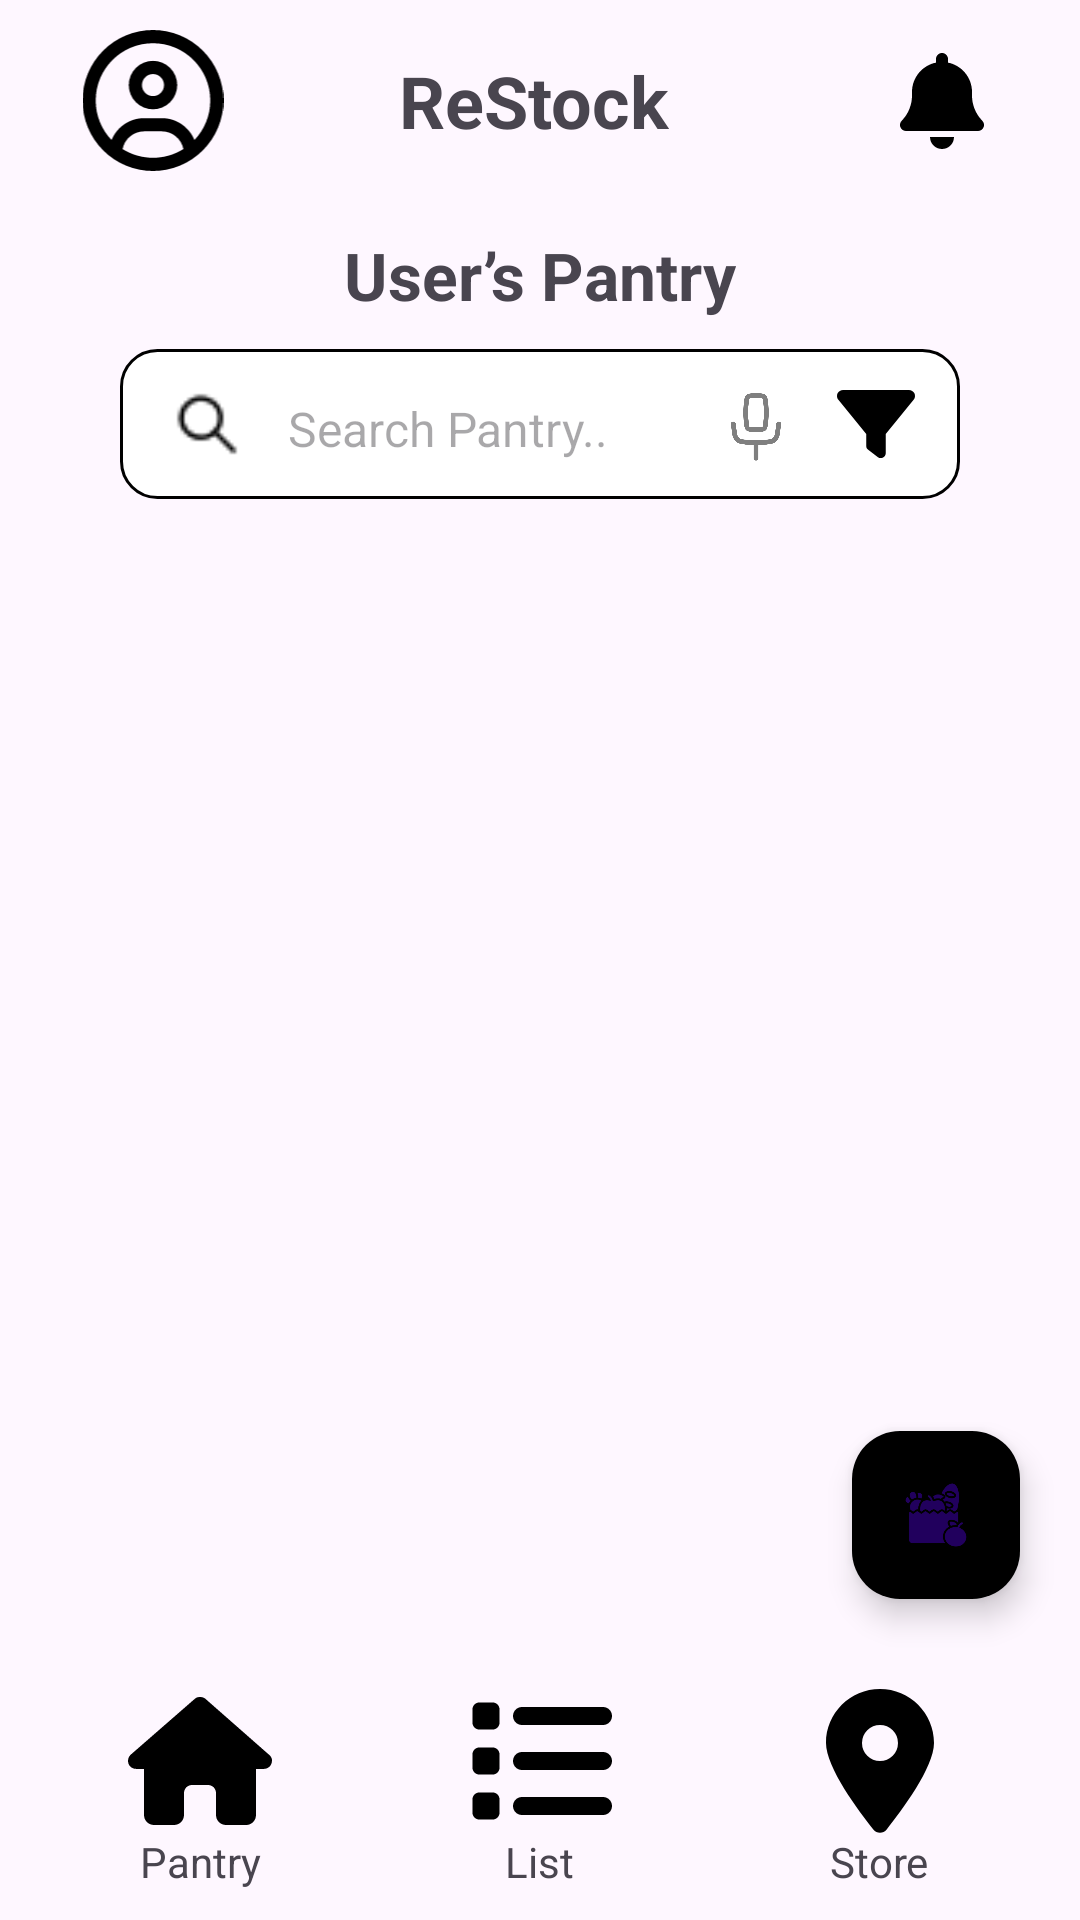

This screen was rendered from an Android layout file. Write that file and the resources it references.
<!-- AndroidManifest.xml: application theme Theme.Restock -->
<!-- res/layout/pantry_fragment.xml -->
<?xml version="1.0" encoding="utf-8"?>
<androidx.constraintlayout.widget.ConstraintLayout xmlns:android="http://schemas.android.com/apk/res/android"
    xmlns:app="http://schemas.android.com/apk/res-auto"
    android:layout_width="match_parent"
    android:layout_height="match_parent"
    xmlns:tools="http://schemas.android.com/tools">

    
    <include layout="@layout/fragment_header"
        android:id="@+id/header_navigation"
        android:layout_width="match_parent"
        android:layout_height="wrap_content"
        app:layout_constraintTop_toTopOf="parent"
        app:layout_constraintStart_toStartOf="parent"
        app:layout_constraintEnd_toEndOf="parent"/>

    
    <View
        android:layout_width="match_parent"
        android:layout_height="1dp"
        android:background="@color/grey"
        app:layout_constraintTop_toBottomOf="@id/header_navigation"
        app:layout_constraintStart_toStartOf="parent"
        app:layout_constraintEnd_toEndOf="parent"/>

    
    <TextView
        android:id="@+id/pantry_title"
        android:layout_width="wrap_content"
        android:layout_height="wrap_content"
        android:text="@string/pantry_title"
        android:textSize="22sp"
        android:textStyle="bold"
        app:layout_constraintTop_toBottomOf="@id/header_navigation"
        app:layout_constraintStart_toStartOf="parent"
        app:layout_constraintEnd_toEndOf="parent"
        android:layout_marginTop="10dp"/>

    
    <LinearLayout
        android:id="@+id/search_bar"
        android:layout_width="match_parent"
        android:layout_height="50dp"
        android:background="@drawable/custom_search_bar"
        android:orientation="horizontal"
        android:padding="12dp"
        app:layout_constraintTop_toBottomOf="@id/pantry_title"
        app:layout_constraintStart_toStartOf="parent"
        app:layout_constraintEnd_toEndOf="parent"
        android:layout_marginHorizontal="40dp"
        android:layout_marginTop="10dp"
        android:layout_marginBottom="10dp"
        android:gravity="center_vertical">

        <ImageView
            android:id="@+id/search_icon"
            android:layout_width="34dp"
            android:layout_height="match_parent"
            android:contentDescription="@string/search_icon_desc"
            android:src="@drawable/ic_search" />

        <EditText
            android:id="@+id/search_input"
            android:layout_width="0dp"
            android:layout_height="48dp"
            android:layout_weight="1"
            android:hint="@string/search_hint"
            android:paddingHorizontal="10dp"
            android:textSize="16sp"
            android:textColor="@color/black"
            android:inputType="text"
            android:autofillHints="search"
            android:gravity="center_vertical"/>

        <ImageView
            android:id="@+id/mic_icon"
            android:layout_width="32dp"
            android:layout_height="match_parent"
            android:contentDescription="@string/mic_icon_desc"
            android:src="@drawable/ic_mic"
            android:layout_marginStart="8dp" />

        <ImageView
            android:id="@+id/sort_icon"
            android:layout_width="32dp"
            android:layout_height="match_parent"
            android:src="@drawable/ic_filter"
            android:contentDescription="@string/filter_icon_desc"
            android:layout_marginStart="8dp" />
    </LinearLayout>

    
    <androidx.recyclerview.widget.RecyclerView
        android:id="@+id/pantryRecyclerView"
        android:layout_width="match_parent"
        android:layout_height="0dp"
        app:layout_constraintTop_toBottomOf="@id/search_bar"
        app:layout_constraintBottom_toTopOf="@id/footer_navigation"
        app:layout_constraintStart_toStartOf="parent"
        app:layout_constraintEnd_toEndOf="parent"
        tools:listitem="@layout/pantry_item"/>

    
    <View
        android:id="@+id/footer_divider"
        android:layout_width="match_parent"
        android:layout_height="1dp"
        android:background="@color/grey"
        app:layout_constraintBottom_toTopOf="@id/footer_navigation"
        app:layout_constraintStart_toStartOf="parent"
        app:layout_constraintEnd_toEndOf="parent"/>

    
    <include
        layout="@layout/fragment_footer"
        android:id="@+id/footer_navigation"
        android:layout_width="match_parent"
        android:layout_height="wrap_content"
        app:layout_constraintBottom_toBottomOf="parent"
        app:layout_constraintStart_toStartOf="parent"
        app:layout_constraintEnd_toEndOf="parent"/>

    
    <com.google.android.material.floatingactionbutton.FloatingActionButton
        android:id="@+id/add_button"
        android:layout_width="wrap_content"
        android:layout_height="wrap_content"
        app:layout_constraintBottom_toTopOf="@id/footer_navigation"
        app:layout_constraintEnd_toEndOf="parent"
        android:layout_marginEnd="20dp"
        android:layout_marginBottom="20dp"
        android:contentDescription="@string/add_item"
        android:src="@drawable/restock_logo2"
        android:backgroundTint="@color/light_grey"
        />

</androidx.constraintlayout.widget.ConstraintLayout>
<!-- res/layout/fragment_header.xml (included above) -->
<?xml version="1.0" encoding="utf-8"?>
<FrameLayout xmlns:android="http://schemas.android.com/apk/res/android"
    xmlns:app="http://schemas.android.com/apk/res-auto"
    xmlns:tools="http://schemas.android.com/tools"
    android:layout_width="match_parent"
    android:layout_height="wrap_content"
    tools:context=".HeaderFragment">

    <androidx.appcompat.widget.Toolbar
        android:id="@+id/toolbar"
        android:layout_width="match_parent"
        android:layout_height="wrap_content"
        android:padding="10dp"
        app:popupTheme="@style/ThemeOverlay.AppCompat.Light"
        app:title="">

        <androidx.constraintlayout.widget.ConstraintLayout
            android:layout_width="match_parent"
            android:layout_height="wrap_content">

            
            <ImageView
                android:id="@+id/profile_icon"
                android:layout_width="50dp"
                android:layout_height="47dp"
                android:src="@drawable/header_ic_user"
                android:contentDescription="@string/profile_icon_desc"
                app:layout_constraintStart_toStartOf="parent"
                app:layout_constraintTop_toTopOf="parent"
                app:layout_constraintBottom_toBottomOf="parent"
                android:layout_marginStart="10dp"/>

            
            <TextView
                android:id="@+id/logo_text"
                android:layout_width="wrap_content"
                android:layout_height="wrap_content"
                android:text="@string/app_name"
                android:textSize="24sp"
                android:textStyle="bold"
                app:layout_constraintStart_toStartOf="parent"
                app:layout_constraintEnd_toEndOf="parent"
                app:layout_constraintTop_toTopOf="parent"
                app:layout_constraintBottom_toBottomOf="parent"/>

            
            <ImageView
                android:id="@+id/notification_icon"
                android:layout_width="32dp"
                android:layout_height="32dp"
                android:src="@drawable/header_ic_bell"
                android:contentDescription="@string/notification_desc"
                app:layout_constraintEnd_toEndOf="parent"
                android:layout_marginEnd="10dp"
                app:layout_constraintTop_toTopOf="parent"
                app:layout_constraintBottom_toBottomOf="parent"/>

        </androidx.constraintlayout.widget.ConstraintLayout>
    </androidx.appcompat.widget.Toolbar>

</FrameLayout>
<!-- res/layout/pantry_item.xml (included above) -->
<FrameLayout xmlns:android="http://schemas.android.com/apk/res/android"
    android:layout_width="match_parent"
    android:layout_height="wrap_content"
    xmlns:app="http://schemas.android.com/apk/res-auto">

    
    <LinearLayout
        android:layout_width="match_parent"
        android:layout_height="wrap_content"
        android:orientation="horizontal"
        android:padding="12dp"
        android:gravity="center_vertical"
        android:background="?attr/selectableItemBackground">

        <ImageView
            android:id="@+id/item_image"
            android:layout_width="44dp"
            android:layout_height="44dp"
            android:scaleType="centerCrop"
            android:src="@drawable/img_placeholder"
            android:contentDescription="@string/item_img_desc"/>

        <LinearLayout
            android:layout_width="0dp"
            android:layout_height="wrap_content"
            android:layout_weight="1"
            android:orientation="vertical"
            android:layout_marginStart="12dp">

            <TextView
                android:id="@+id/item_name"
                android:layout_width="wrap_content"
                android:layout_height="wrap_content"
                android:text="@string/item_name_example"
                android:textSize="18sp"
                android:textStyle="bold"
                app:drawableEndCompat="@drawable/barcode_ic"
                android:drawablePadding="6dp"
                android:visibility="visible" />

            <TextView
                android:id="@+id/item_expiration_date"
                android:layout_width="wrap_content"
                android:layout_height="wrap_content"
                android:text="@string/item_expiration_date_example"
                android:textSize="12sp"
                android:textColor="?android:textColorSecondary"
                android:layout_marginTop="4dp"/>
        </LinearLayout>

        <LinearLayout
            android:layout_width="wrap_content"
            android:layout_height="wrap_content"
            android:orientation="vertical"
            android:gravity="end"
            android:layout_marginStart="16dp"
            android:layout_marginEnd="22dp">

            <TextView
                android:id="@+id/item_quantity"
                android:layout_width="wrap_content"
                android:layout_height="wrap_content"
                android:text="@string/item_quantity_example"
                android:textSize="14sp"
                android:textColor="?android:textColorSecondary"/>
        </LinearLayout>
    </LinearLayout>

    
    <ImageView
        android:id="@+id/item_status_icon"
        android:layout_width="16dp"
        android:layout_height="16dp"
        android:src="@drawable/expiring_ic_indicator"
        android:contentDescription="@string/low_stock_indicator"
        android:visibility="visible"
        android:layout_gravity="top|end"
        android:layout_marginEnd="4dp"
        android:layout_marginTop="4dp"/>
</FrameLayout>
<!-- res/layout/fragment_footer.xml (included above) -->
<?xml version="1.0" encoding="utf-8"?>
<FrameLayout xmlns:android="http://schemas.android.com/apk/res/android"
    xmlns:app="http://schemas.android.com/apk/res-auto"
    xmlns:tools="http://schemas.android.com/tools"
    android:layout_width="match_parent"
    android:layout_height="wrap_content"
    tools:context=".FooterFragment">

    <androidx.constraintlayout.widget.ConstraintLayout
        android:layout_width="match_parent"
        android:layout_height="wrap_content"
        android:padding="10dp"
        android:background="?attr/colorSurface">

        <LinearLayout
            android:orientation="horizontal"
            android:gravity="center"
            android:layout_width="match_parent"
            android:layout_height="wrap_content"
            android:weightSum="3"
            android:baselineAligned="false"
            app:layout_constraintBottom_toBottomOf="parent"
            app:layout_constraintStart_toStartOf="parent"
            app:layout_constraintEnd_toEndOf="parent">

            
            <LinearLayout
                android:layout_width="0dp"
                android:layout_height="wrap_content"
                android:layout_weight="1"
                android:orientation="vertical"
                android:gravity="center">

                <ImageView
                    android:id="@+id/footer_pantry"
                    android:layout_width="48dp"
                    android:layout_height="48dp"
                    android:src="@drawable/footer_ic_house"
                    android:contentDescription="@string/pantry_icon_desc"
                    android:clickable="true"
                    android:focusable="true"
                    app:tint="@color/footer_icon_selector" />

                <TextView
                    android:text="@string/pantry_label"
                    android:layout_width="wrap_content"
                    android:layout_height="wrap_content"
                    android:textSize="14sp"
                    android:gravity="center"/>
            </LinearLayout>

            
            <LinearLayout
                android:layout_width="0dp"
                android:layout_height="wrap_content"
                android:layout_weight="1"
                android:orientation="vertical"
                android:gravity="center">

                <ImageView
                    android:id="@+id/footer_list"
                    android:layout_width="48dp"
                    android:layout_height="48dp"
                    android:src="@drawable/footer_ic_list"
                    android:contentDescription="@string/list_icon_desc"
                    android:clickable="true"
                    android:focusable="true"
                    app:tint="@color/footer_icon_selector"/>

                <TextView
                    android:text="@string/list_label"
                    android:layout_width="wrap_content"
                    android:layout_height="wrap_content"
                    android:textSize="14sp"
                    android:gravity="center"/>
            </LinearLayout>

            
            <LinearLayout
                android:layout_width="0dp"
                android:layout_height="wrap_content"
                android:layout_weight="1"
                android:orientation="vertical"
                android:gravity="center">

                <ImageView
                    android:id="@+id/footer_store"
                    android:layout_width="48dp"
                    android:layout_height="48dp"
                    android:src="@drawable/footer_ic_location"
                    android:contentDescription="@string/store_icon_desc"
                    android:clickable="true"
                    android:focusable="true"
                    app:tint="@color/footer_icon_selector"/>

                <TextView
                    android:text="@string/store_label"
                    android:layout_width="wrap_content"
                    android:layout_height="wrap_content"
                    android:textSize="14sp"
                    android:gravity="center"/>
            </LinearLayout>

        </LinearLayout>

    </androidx.constraintlayout.widget.ConstraintLayout>

</FrameLayout>
<!-- resources referenced by this layout -->
<resources>
  <color name="black">#FF000000</color>
  <!-- drawable custom_search_bar (drawable) -->
  <?xml version="1.0" encoding="utf-8"?>
  <shape xmlns:android="http://schemas.android.com/apk/res/android">
      <solid android:color="@color/white" />
      <corners android:radius="12dp"/>
      <stroke android:width="1dp" android:color="@color/grey"/>
  </shape>
  <!-- drawable footer_ic_location (drawable) -->
  <vector xmlns:android="http://schemas.android.com/apk/res/android"
      android:width="384dp"
      android:height="512dp"
      android:viewportWidth="384"
      android:viewportHeight="512">
    <path
        android:fillColor="@color/footer_icon_selector"
        android:pathData="M215.7,499.2C267,435 384,279.4 384,192C384,86 298,0 192,0S0,86 0,192c0,87.4 117,243 168.3,307.2c12.3,15.3 35.1,15.3 47.4,0zM192,128a64,64 0,1 1,0 128,64 64,0 1,1 0,-128z"/>
  </vector>
  <!-- drawable header_ic_bell (drawable) -->
  <vector xmlns:android="http://schemas.android.com/apk/res/android"
      android:width="448dp"
      android:height="512dp"
      android:viewportWidth="448"
      android:viewportHeight="512">
    <path
        android:fillColor="#FF000000"
        android:pathData="M224,0c-17.7,0 -32,14.3 -32,32l0,19.2C119,66 64,130.6 64,208l0,18.8c0,47 -17.3,92.4 -48.5,127.6l-7.4,8.3c-8.4,9.4 -10.4,22.9 -5.3,34.4S19.4,416 32,416l384,0c12.6,0 24,-7.4 29.2,-18.9s3.1,-25 -5.3,-34.4l-7.4,-8.3C401.3,319.2 384,273.9 384,226.8l0,-18.8c0,-77.4 -55,-142 -128,-156.8L256,32c0,-17.7 -14.3,-32 -32,-32zM269.3,493.3c12,-12 18.7,-28.3 18.7,-45.3l-64,0 -64,0c0,17 6.7,33.3 18.7,45.3s28.3,18.7 45.3,18.7s33.3,-6.7 45.3,-18.7z"/>
  </vector>
  <!-- drawable ic_filter (drawable) -->
  <vector xmlns:android="http://schemas.android.com/apk/res/android"
      android:width="512dp"
      android:height="512dp"
      android:viewportWidth="512"
      android:viewportHeight="512">
    <path
        android:fillColor="#FF000000"
        android:pathData="M3.9,54.9C10.5,40.9 24.5,32 40,32l432,0c15.5,0 29.5,8.9 36.1,22.9s4.6,30.5 -5.2,42.5L320,320.9 320,448c0,12.1 -6.8,23.2 -17.7,28.6s-23.8,4.3 -33.5,-3l-64,-48c-8.1,-6 -12.8,-15.5 -12.8,-25.6l0,-79.1L9,97.3C-0.7,85.4 -2.8,68.8 3.9,54.9z"/>
  </vector>
  <string name="add_item">Add a new pantry item</string>
  <string name="app_name">ReStock</string>
  <string name="filter_icon_desc">Filter Pantry</string>
  <string name="item_expiration_date_example">Expiration Date</string>
  <string name="item_img_desc">Image of item</string>
  <string name="item_name_example">Item Name</string>
  <string name="item_quantity_example">Qty: 0</string>
  <string name="list_icon_desc">List</string>
  <string name="list_label">List</string>
  <string name="low_stock_indicator">Indicator showing low stock</string>
  <string name="mic_icon_desc">Voice Search</string>
  <string name="notification_desc">Notifications</string>
  <string name="pantry_icon_desc">Pantry</string>
  <string name="pantry_label">Pantry</string>
  <string name="pantry_title">User’s Pantry</string>
  <string name="profile_icon_desc">Profile Icon</string>
  <string name="search_hint">Search Pantry..</string>
  <string name="search_icon_desc">Search</string>
  <string name="store_icon_desc">Store</string>
  <string name="store_label">Store</string>
  <style name="Theme.Restock" parent="Base.Theme.Restock" />
  <color name="white">#FFFFFFFF</color>
  <style name="Base.Theme.Restock" parent="Theme.Material3.DayNight.NoActionBar">
          
          
      </style>
</resources>
